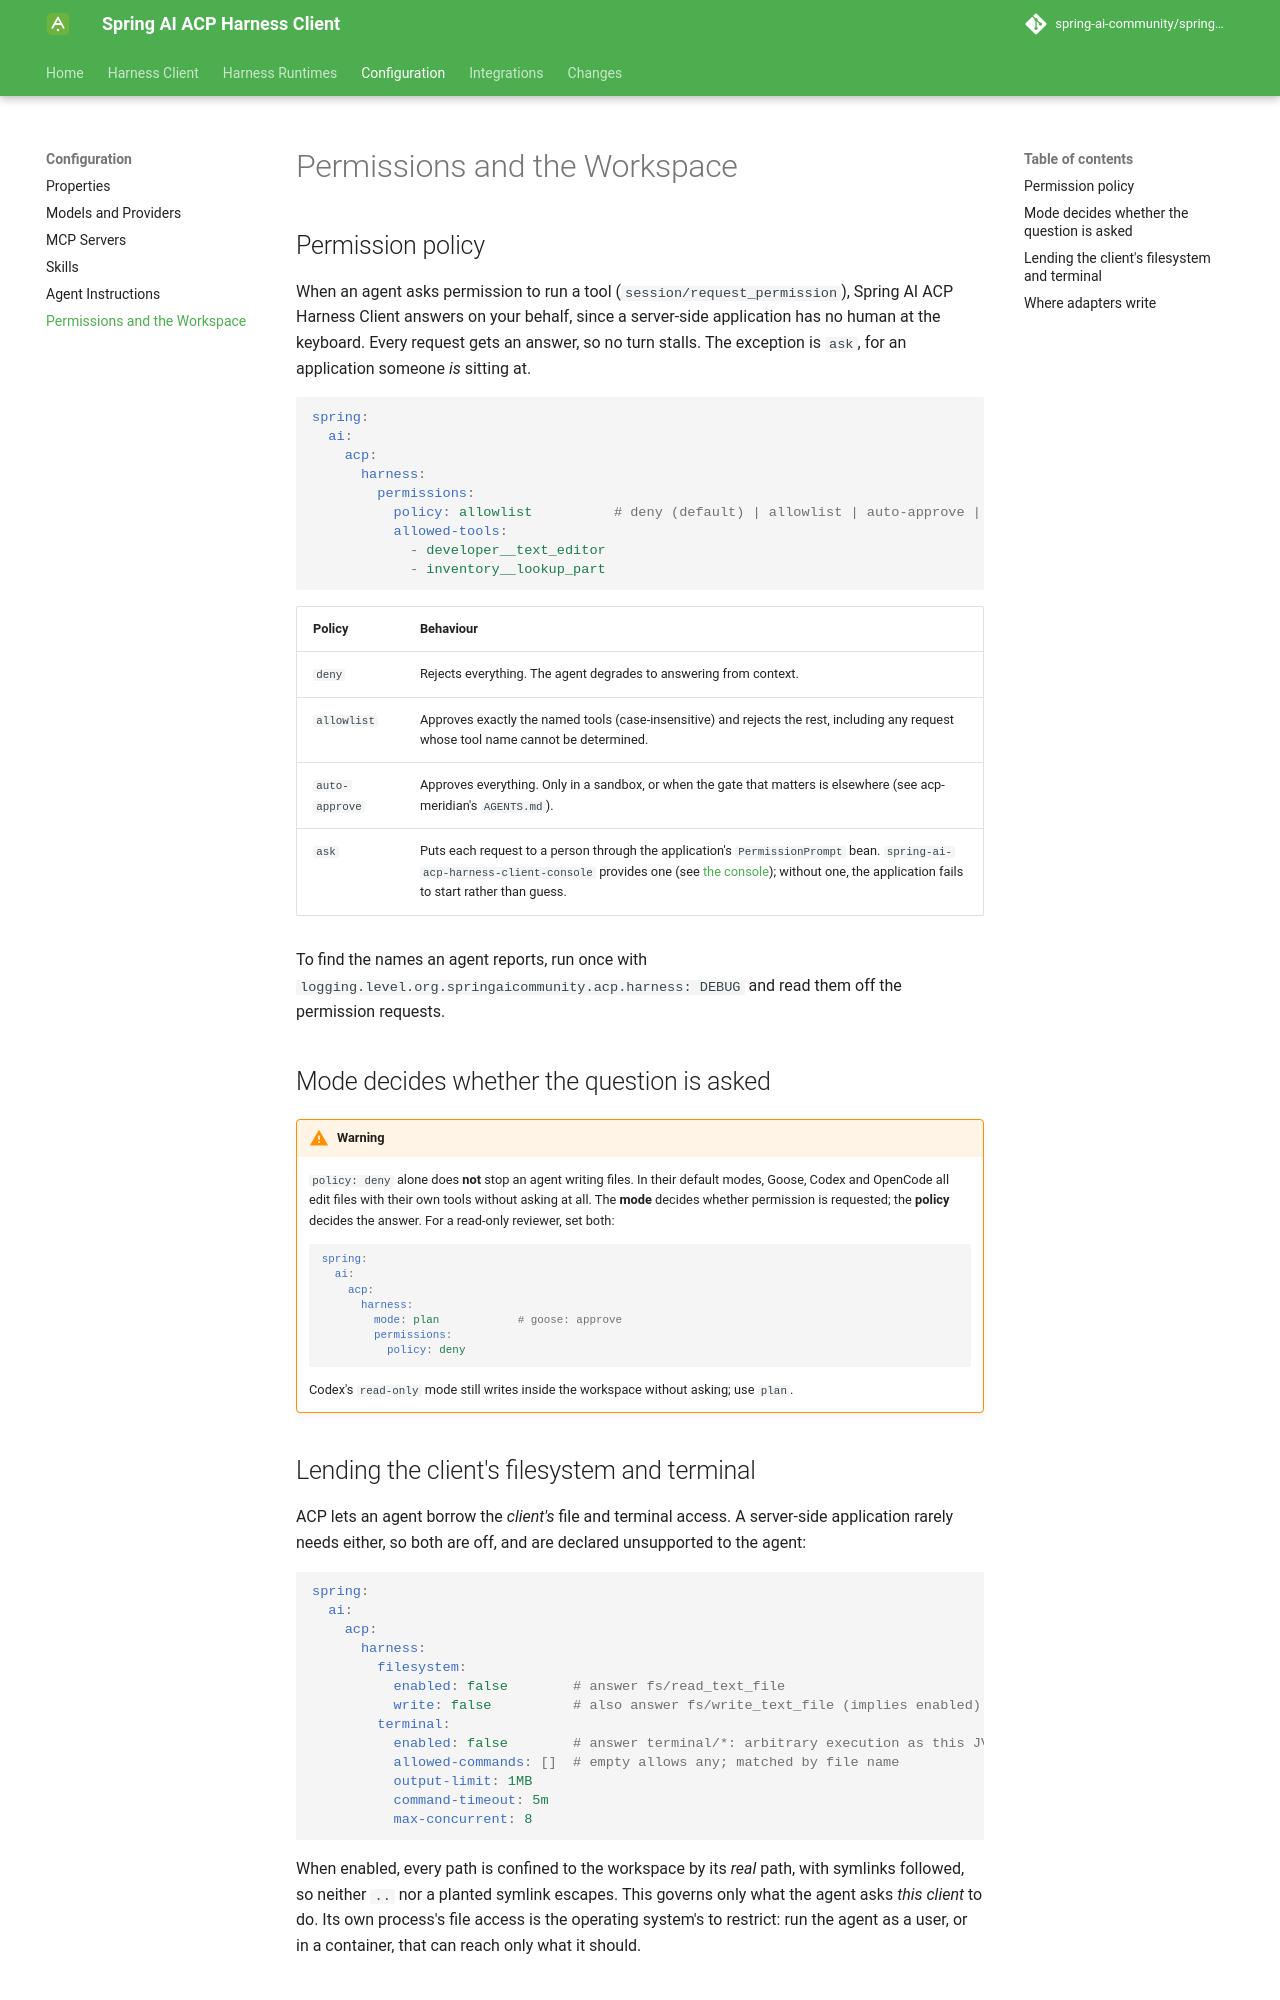

repository: spring-ai-community/spring-ai-acp-harness-client · page: 0.6.0/configuration/permissions/index.html · generator: mkdocs

# Permissions and the Workspace

## Permission policy

When an agent asks permission to run a tool (`session/request_permission`), Spring AI ACP Harness Client (SAAHC) answers on your behalf, since a server-side application has no human at the keyboard. Every request gets an answer, so no turn stalls. The exception is `ask`, for an application someone *is* sitting at.

```yaml
spring:
  ai:
    acp:
      harness:
        permissions:
          policy: allowlist          # deny (default) | allowlist | auto-approve | ask
          allowed-tools:
            - developer__text_editor
            - inventory__lookup_part
```

| Policy | Behaviour |
| --- | --- |
| `deny` | Rejects everything. The agent degrades to answering from context. |
| `allowlist` | Approves exactly the named tools (case-insensitive) and rejects the rest, including any request whose tool name cannot be determined. |
| `auto-approve` | Approves everything. Only in a sandbox, or when the gate that matters is elsewhere (see acp-meridian's `AGENTS.md`). |
| `ask` | Puts each request to a person through the application's `PermissionPrompt` bean. `spring-ai-acp-harness-client-console` provides one (see [the console](../integrations/console.md#answering-permission-requests)); without one, the application fails to start rather than guess. If the turn ends before the person answers, the agent is told `cancelled` straight away and the thread asking is interrupted; an answer given after that is discarded. |

To find the names an agent reports, run once with `logging.level.org.springaicommunity.acp.harness: DEBUG` and read them off the permission requests.

## Mode decides whether the question is asked

!!! warning

    `policy: deny` alone does **not** stop an agent writing files. In their default modes, Goose, Codex and OpenCode all edit files with their own tools without asking at all. The **mode** decides whether permission is requested; the **policy** decides the answer. For a read-only reviewer, set both:

    ```yaml
    spring:
      ai:
        acp:
          harness:
            mode: plan            # goose: approve
            permissions:
              policy: deny
    ```

    Codex's `read-only` mode still writes inside the workspace without asking; use `plan`.
